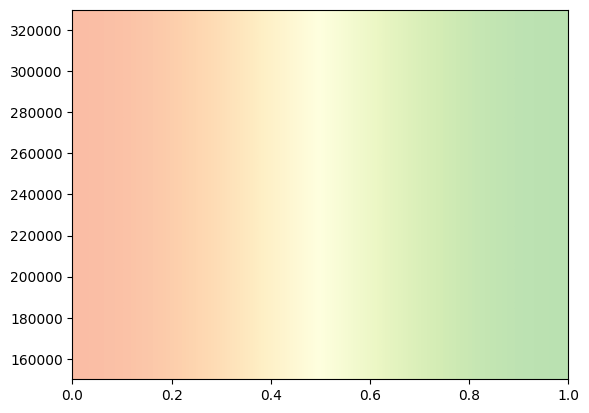

Write Python code to recreate this figure.
import pandas as pd
import matplotlib.pyplot as plt
import matplotlib
import numpy as np

matplotlib.rc('font', family="MS Gothic")


def gradient_image(ax, extent, direction=0.3, cmap_range=(0, 1), **kwargs):
    """
    Draw a gradient image based on a colormap.

    Parameters
    ----------
    ax : Axes
        The axes to draw on.
    extent
        The extent of the image as (xmin, xmax, ymin, ymax).
        By default, this is in Axes coordinates but may be
        changed using the *transform* keyword argument.
    direction : float
        The direction of the gradient. This is a number in
        range 0 (=vertical) to 1 (=horizontal).
    cmap_range : float, float
        The fraction (cmin, cmax) of the colormap that should be
        used for the gradient, where the complete colormap is (0, 1).
    **kwargs
        Other parameters are passed on to `.Axes.imshow()`.
        In particular useful is *cmap*.
    """
    phi = direction * np.pi / 2
    v = np.array([np.cos(phi), np.sin(phi)])
    X = np.array([[v @ [1, 0], v @ [1, 1]],
                  [v @ [0, 0], v @ [0, 1]]])
    a, b = cmap_range
    X = a + (b - a) / X.max() * X
    im = ax.imshow(X, extent=extent, interpolation='bicubic',
                   vmin=0, vmax=1, **kwargs)
    return im


def gradient_bar(ax, x, y, width=0.5, bottom=0):
    for left, top in zip(x, y):
        right = left + width
        gradient_image(ax, extent=(left, right, bottom, top), cmap=plt.cm.Blues_r, cmap_range=(0, 0.8))



year_num = np.arange(0, 29, 1)
print(year_num)

year_num2 = range(0, 29, 1)
print(year_num2)

position_vacancies = [176040, 87874, 74498, 38787, 39508]

# xmin, xmax = xlim = 0, 10
ymin, ymax = ylim = 150000, 330000

fig, ax = plt.subplots()
ax.set(ylim=ylim, autoscale_on=False)

# background image
gradient_image(ax, direction=1, extent=(0, 1, 0, 1), transform=ax.transAxes, cmap=plt.cm.RdYlGn,
               cmap_range=(0.2, 0.8), alpha=0.5)

N = 10
x = np.arange(N) + 0.15
y = np.random.rand(N)
gradient_bar(ax, x, y, width=0.7)
ax.set_aspect('auto')


plt.show()

# References:
# 1. https://matplotlib.org/stable/gallery/lines_bars_and_markers/gradient_bar.html
